Run: headless pygame with SDL's dummy video driver; simulated clock (each Clock.tick advances the game by its frame time, no real sleeping); random seed 0; keys injected as events and as key.get_pressed() state; no mouse input.
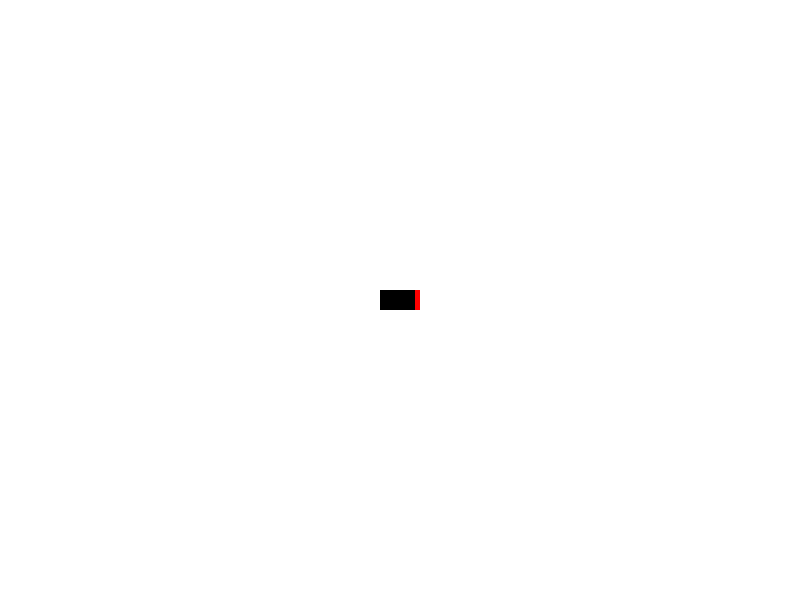
Frame 1 of 4 · flips 1–60 · no input
Frame 2 of 4 · flips 61–180 · tapped SPACE, RETURN · held RIGHT (→), D · screen unchanged from frame 1, image omitted
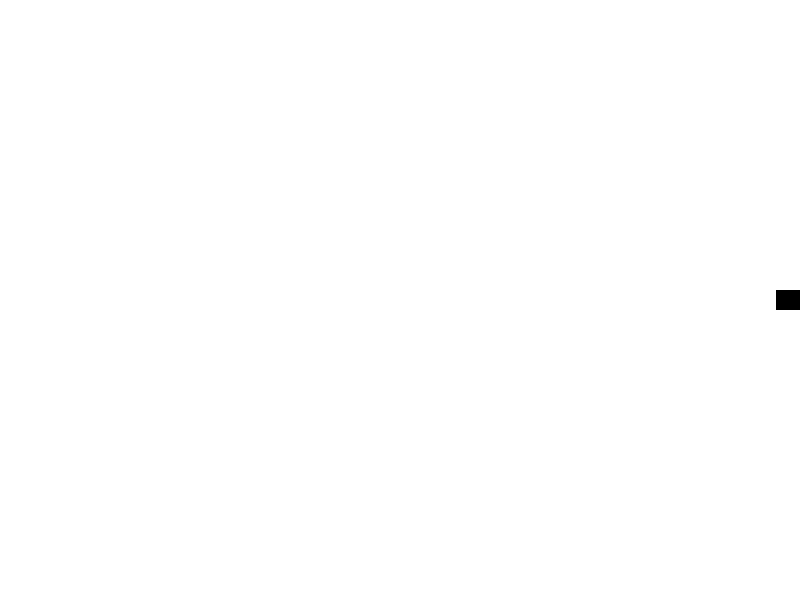
Frame 3 of 4 · flips 181–300 · held DOWN (↓), S
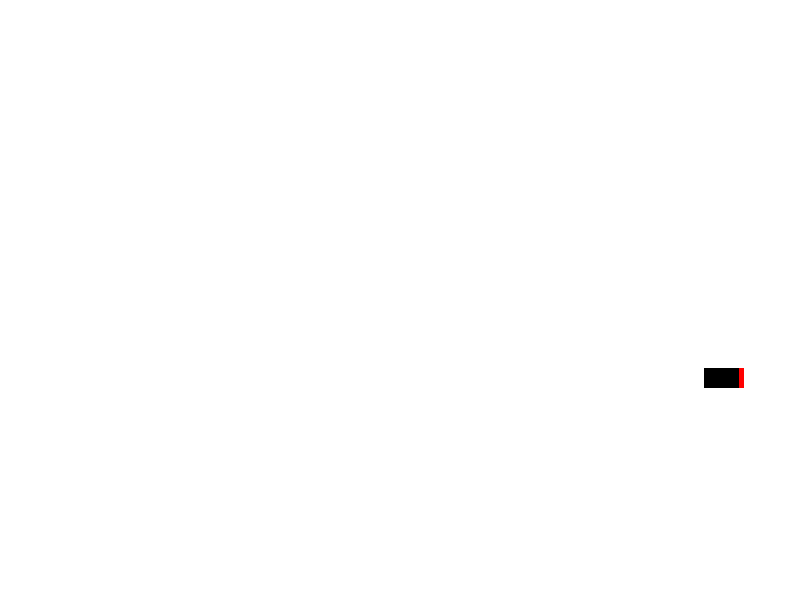
Frame 4 of 4 · flips 301–420 · held LEFT (←), A, UP (↑), W

The pygame program that drew these frames:

import pygame
import math

# Initialisation de pygame
pygame.init()

# Dimensions de la fenêtre
WIDTH, HEIGHT = 800, 600
window = pygame.display.set_mode((WIDTH, HEIGHT))
pygame.display.set_caption("Jeu de voiture minimaliste")

# Couleurs
WHITE = (255, 255, 255)
BLACK = (0, 0, 0)
RED = (255, 0, 0)

# Constantes pour la voiture
CAR_WIDTH, CAR_HEIGHT = 40, 20
MAX_SPEED = 10
ACCELERATION = 0.2
FRICTION = 0.05
TURN_SPEED = 3

# Classe pour la voiture
class Car:
    def __init__(self, x, y):
        self.x = x
        self.y = y
        self.angle = 0
        self.speed = 0
        self.velocity_x = 0
        self.velocity_y = 0
    
    def update(self):
        # Mise à jour de la position en fonction de la vitesse
        self.x += self.velocity_x
        self.y += self.velocity_y

        # Simuler la friction
        self.speed *= (1 - FRICTION)

        # Limites pour ne pas sortir de la fenêtre
        if self.x < 0:
            self.x = WIDTH
        elif self.x > WIDTH:
            self.x = 0
        if self.y < 0:
            self.y = HEIGHT
        elif self.y > HEIGHT:
            self.y = 0
    
    def accelerate(self, forward=True):
        # Accélère la voiture vers l'avant ou l'arrière
        direction = 1 if forward else -1
        self.speed += ACCELERATION * direction
        self.speed = max(-MAX_SPEED, min(MAX_SPEED, self.speed))

    def turn(self, left=True):
        # Tourne la voiture à gauche ou à droite
        direction = 1 if left else -1
        self.angle += TURN_SPEED * direction

    def calculate_velocity(self):
        # Calculer la vélocité en fonction de l'angle et de la vitesse
        rad = math.radians(self.angle)
        self.velocity_x = self.speed * math.cos(rad)
        self.velocity_y = -self.speed * math.sin(rad)

    def draw(self, window):
        # Calculer les coins de la voiture
        rad = math.radians(self.angle)
        car_surface = pygame.Surface((CAR_WIDTH, CAR_HEIGHT), pygame.SRCALPHA)
        
        # Dessiner le rectangle principal de la voiture
        pygame.draw.rect(car_surface, BLACK, (0, 0, CAR_WIDTH, CAR_HEIGHT))
        
        # Dessiner l'avant en rouge (plus fin et mieux centré)
        pygame.draw.rect(car_surface, RED, (CAR_WIDTH - 5, 0, 5, CAR_HEIGHT))
        
        # Pivoter la voiture
        rotated_car = pygame.transform.rotate(car_surface, self.angle)
        rect = rotated_car.get_rect(center=(self.x, self.y))
        
        # Dessiner la voiture
        window.blit(rotated_car, rect.topleft)

# Initialiser la voiture
car = Car(WIDTH // 2, HEIGHT // 2)

# Boucle principale du jeu
running = True
clock = pygame.time.Clock()

while running:
    window.fill(WHITE)  # Fond blanc
    for event in pygame.event.get():
        if event.type == pygame.QUIT:
            running = False

    # Gestion des touches
    keys = pygame.key.get_pressed()
    if keys[pygame.K_UP]:
        car.accelerate(forward=True)
    if keys[pygame.K_DOWN]:
        car.accelerate(forward=False)
    if keys[pygame.K_LEFT]:
        car.turn(left=True)
    if keys[pygame.K_RIGHT]:
        car.turn(left=False)

    # Mise à jour de la voiture
    car.calculate_velocity()
    car.update()
    
    # Dessiner la voiture
    car.draw(window)

    # Rafraîchir l'écran
    pygame.display.update()

    # Cadence de 60 FPS
    clock.tick(60)

# Quitter pygame
pygame.quit()
